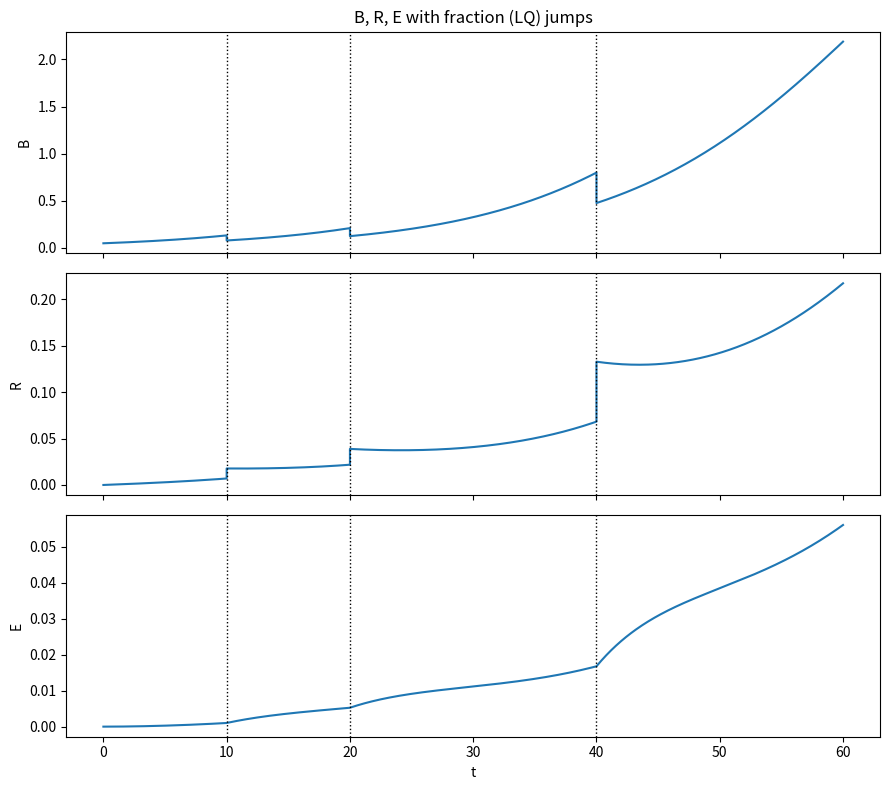

This figure's Python source:
#!/usr/bin/env python3
# -*- coding: utf-8 -*-
"""
RK4 with fraction (impulse) jumps under LQ model — Python 版本
對應 MATLAB 腳本：
  連續 ODE（跳躍間）:
    B' = r*B*(1 - B/K)
    R' = sigma0*B - k12*R
    E' = k12*R - kc*E
  跳躍於 t = t_j, 劑量 d_j:
    SF = exp(-alpha*d_j - beta*d_j^2)
    B^+ = B^- * SF
    R^+ = R^- + sigma1 * (B^- - B^+)
    E^+ = E^- (連續)

輸出：
  - 圖：B, R, E 隨時間，並以垂直虛線標記每次分次
  - CSV：./data/evb_training_data.csv ，欄位 t, B, R, E
  - 印出每次分次的 SF 與跳躍量（類似 MATLAB 的 struct2table）
"""

from __future__ import annotations
from dataclasses import dataclass, asdict
from typing import Callable, Tuple, List, Dict

import os
import numpy as np
import pandas as pd
import matplotlib.pyplot as plt


# -------------------------- 參數與初值（對齊你的 MATLAB 設定） --------------------------
r      = 0.10     # logistic growth rate
K      = 5.00     # carrying capacity (was 1.0)
sigma0 = 0.01     # base transfer rate (was 0.30)
sigma1 = 0.20     # fraction of killed B converted to R (was 1.00)
k12    = 0.05     # R→E transfer rate (was 0.20)
kc     = 0.15     # E clearance rate

B0, R0, E0 = 0.05, 0.00, 0.00

# LQ 參數與分次時刻/劑量（可自行調整）
alpha = 0.30      # 腫瘤 alpha (1/Gy)
beta  = 0.03      # 腫瘤 beta  (1/Gy^2)

t_frac = np.array([10.0, 20.0, 40.0])   # 跳躍時刻
d_frac = np.array([1.5,  1.5,  1.5 ])   # 對應劑量

# 全域時間
t0, tf = 0.0, 60.0
h = 0.1  # 基本步長；事件前會自動縮步以精確對齊 t_j

# 打包參數
pars: Dict[str, float] = dict(r=r, K=K, sigma0=sigma0, k12=k12, kc=kc)


# -------------------------- ODE 右端（連續段） --------------------------
def rhs(t: float, y: np.ndarray, p: Dict[str, float]) -> np.ndarray:
    """y = [B, R, E]. 返回 dy/dt。"""
    B, R, E = y
    dB = p["r"] * B * (1.0 - B / p["K"])
    dR = p["sigma0"] * B - p["k12"] * R
    dE = p["k12"] * R - p["kc"] * E
    return np.array([dB, dR, dE], dtype=float)


def rk4_step(f: Callable[[float, np.ndarray, Dict[str, float]], np.ndarray],
             t: float, y: np.ndarray, h: float, p: Dict[str, float]) -> np.ndarray:
    """單步 RK4；附帶非負裁切避免數值微幅負值。"""
    k1 = f(t,           y,               p)
    k2 = f(t + 0.5*h,   y + 0.5*h*k1,    p)
    k3 = f(t + 0.5*h,   y + 0.5*h*k2,    p)
    k4 = f(t + h,       y + h*k3,        p)
    y1 = y + (h/6.0) * (k1 + 2*k2 + 2*k3 + k4)
    return np.maximum(y1, 0.0)  # 保證非負（可選）


# -------------------------- 分次事件紀錄 --------------------------
@dataclass
class JumpRecord:
    t: float
    dose: float
    SF: float
    dB_instant: float
    R_gain: float


# -------------------------- 分段 RK4 + 跳躍 --------------------------
def rk4_with_fractions(f: Callable[[float, np.ndarray, Dict[str, float]], np.ndarray],
                       tspan: Tuple[float, float],
                       y0: np.ndarray,
                       h: float,
                       t_frac: np.ndarray,
                       d_frac: np.ndarray,
                       alpha: float,
                       beta: float,
                       sigma1: float,
                       p: Dict[str, float]
                       ) -> Tuple[np.ndarray, np.ndarray, np.ndarray, List[JumpRecord]]:
    """
    在各跳點之間用 RK4 積分；到跳點時施加 LQ 跳躍。
    回傳：
      T: (N,) 時間序列
      Y: (N,3) 對應的狀態 [B,R,E]
      Tjump: (M,) 實際跳點時間（已排序且落在 (t0,tf)）
      JumpInfo: 每次分次的紀錄（SF、瞬時殺死量等）
    """
    t0, tf = float(tspan[0]), float(tspan[1])

    # 僅保留 (t0, tf) 內的事件並依時間排序
    mask = (t_frac > t0) & (t_frac < tf)
    t_events = t_frac[mask].astype(float)
    d_events = d_frac[mask].astype(float)
    order = np.argsort(t_events)
    t_events = t_events[order]
    d_events = d_events[order]
    n_events = len(t_events)

    # 輸出容器（與 MATLAB 對齊：先放初始點）
    T = [t0]
    Y = [np.asarray(y0, dtype=float)]
    Tjump: List[float] = []
    JumpInfo: List[JumpRecord] = []

    t = t0
    y = np.asarray(y0, dtype=float)

    for j in range(n_events + 1):
        t_end = t_events[j] if j < n_events else tf

        # 積分至 t_end（縮步對齊）
        while t < t_end - 1e-14:
            hstep = min(h, t_end - t)
            y = rk4_step(f, t, y, hstep, p)
            t = t + hstep
            T.append(t)
            Y.append(y.copy())

        # 到達事件：施加跳躍
        if j < n_events:
            Bm, Rm, Em = y  # minus state
            dose = float(d_events[j])
            SF = float(np.exp(-alpha * dose - beta * dose * dose))
            Bp = Bm * SF
            dB_inst = Bm - Bp
            Rp = Rm + sigma1 * dB_inst
            Ep = Em  # 連續

            y = np.array([Bp, Rp, Ep], dtype=float)

            # 與 MATLAB 保持一致：在同一個 t 再追加一次（跳躍後的狀態）
            T.append(t)
            Y.append(y.copy())

            Tjump.append(t)
            JumpInfo.append(JumpRecord(t=t, dose=dose, SF=SF,
                                       dB_instant=float(dB_inst),
                                       R_gain=float(sigma1 * dB_inst)))

    return np.array(T), np.vstack(Y), np.array(Tjump), JumpInfo


def main():
    # 初值
    y0 = np.array([B0, R0, E0], dtype=float)

    # 積分 + 跳躍
    T, Y, Tjump, JumpInfo = rk4_with_fractions(
        f=rhs, tspan=(t0, tf), y0=y0, h=h,
        t_frac=t_frac, d_frac=d_frac,
        alpha=alpha, beta=beta, sigma1=sigma1, p=pars
    )

    B, R, E = Y[:, 0], Y[:, 1], Y[:, 2]

    # 畫圖
    fig, axes = plt.subplots(3, 1, figsize=(9, 8), sharex=True)
    axes[0].plot(T, B, linewidth=1.5)
    axes[0].set_ylabel("B")
    axes[0].set_title("B, R, E with fraction (LQ) jumps")

    axes[1].plot(T, R, linewidth=1.5)
    axes[1].set_ylabel("R")

    axes[2].plot(T, E, linewidth=1.5)
    axes[2].set_ylabel("E")
    axes[2].set_xlabel("t")

    for ax in axes:
        for tj in Tjump:
            ax.axvline(tj, linestyle=":", linewidth=1.0, color="k")

    fig.tight_layout()
    plt.show()

    # 列印每次分次的 SF 與跳躍量（類似 MATLAB 的 struct2table）
    if len(JumpInfo) > 0:
        df_jump = pd.DataFrame([asdict(j) for j in JumpInfo])
        print(df_jump.to_string(index=False))
    else:
        print("（此區間內沒有任何分次事件）")

    # 儲存 CSV
    base_path = os.getcwd()
    output_dir = os.path.join(base_path, "data")
    os.makedirs(output_dir, exist_ok=True)

    df = pd.DataFrame({"t": T, "B": B, "R": R, "E": E})
    csv_path = os.path.join(output_dir, "evb_training_data_jump.csv")
    df.to_csv(csv_path, index=False, encoding="utf-8")
    print(f"✓ CSV 數據已儲存至: {csv_path}")


if __name__ == "__main__":
    main()
